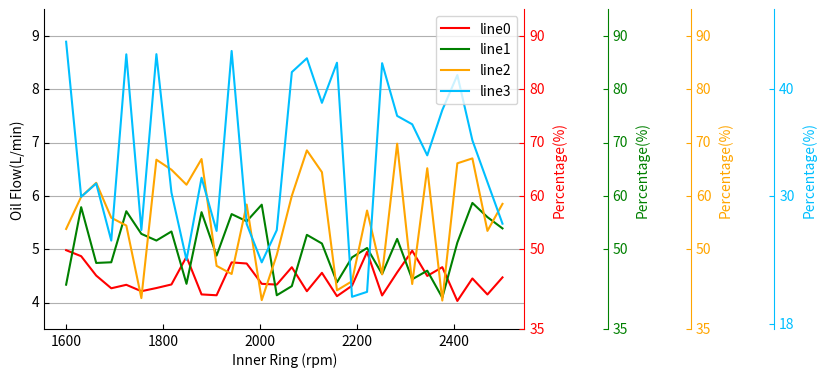

Write Python code to recreate this figure.
import numpy as np
import matplotlib.pyplot as plt
from mpl_toolkits.axisartist import HostAxes, ParasiteAxes


def multi_parasite_axes(x, data, total):
    # color list
    color_list = ['red', 'green', 'orange', 'deepskyblue', 'black', 'navy', 'pink', 'aqua']

    # figure
    fig = plt.figure(figsize=[8, 4])
    # main axes location & size
    ax_main = HostAxes(fig, [0.0, 0.0, 0.6, 0.8])
    ax_main.set_ylabel('Oil Flow(L/min)')
    ax_main.set_xlabel('Inner Ring (rpm)')

    ax_list = []
    _axis = []
    for i in range(len(total)):
        ax_list.append(ParasiteAxes(ax_main, sharex=ax_main))
        ax_main.parasites.append(ax_list[i])
        ax_list[i].set_ylabel('Percentage(%)')
        if i:
            _axis.append(ax_list[i].get_grid_helper().new_fixed_axis)
            ax_list[i].axis[str(i)] = _axis[i-1](loc='right', axes=ax_list[i], offset=(60*i, 0))
            ax_list[i].axis[str(i)].label.set_color(color_list[i])
            ax_list[i].axis[str(i)].major_ticks.set_color(color_list[i])
            ax_list[i].axis[str(i)].major_ticklabels.set_color(color_list[i])
            ax_list[i].axis[str(i)].line.set_color(color_list[i])
        else:
            ax_list[i].axis['right'].label.set_color(color_list[i])
            ax_list[i].axis['right'].major_ticks.set_color(color_list[i])
            ax_list[i].axis['right'].major_ticklabels.set_color(color_list[i])
            ax_list[i].axis['right'].line.set_color(color_list[i])

    # invisible right axis of ax_cof
    ax_main.axis['right'].set_visible(False)
    ax_main.axis['top'].set_visible(False)
    ax_list[0].axis['right'].set_visible(True)
    ax_list[0].axis['right'].major_ticklabels.set_visible(True)
    ax_list[0].axis['right'].label.set_visible(True)

    # add axes to fig
    fig.add_axes(ax_main)

    # plot
    for i in range(len(data)):
        ax_main.plot(x, data[i], label='line' + str(i), color=color_list[i])

    # set ylim
    min_level = int(np.min(np.array(data)))
    max_level = round(np.max(np.array(data)))
    ax_main.set_ylim(min_level-0.5, max_level+0.5)
    for i in range(len(total)):
        ax_list[i].set_ylim(100 * (min_level-0.5)/total[i], 100 * (max_level+0.5)/total[i])
        # ax_list[i].set_yticks(np.round(np.linspace(100 * min_level/total[i], 100, 5)))
        y_ticks = [100 * (min_level-0.5) / total[i]]
        for j in np.linspace(0, 100, 11):
            if (j > y_ticks[0] + 5) and (j < 100 * (max_level+0.5)/total[i]):
                y_ticks.append(j)
        ax_list[i].set_yticks(np.round(np.array(y_ticks)))

    # legend
    ax_main.legend()

    plt.grid(axis='y')
    plt.savefig('fig_func.png', bbox_inches='tight')
    plt.show()


if __name__ == '__main__':
    np.random.seed(2020)
    # rand_data
    rand_data = np.random.rand(4, 30)
    arr_0 = list(rand_data[:][0] * 1 + 4)
    arr_1 = list(rand_data[:][1] * 2 + 4)
    arr_2 = list(rand_data[:][2] * 3 + 4)
    arr_3 = list(rand_data[:][3] * 5 + 4)
    rpms = np.linspace(1600, 2500, len(arr_0))
    multi_parasite_axes(x=rpms, data=[arr_0, arr_1, arr_2, arr_3], total=[10, 10, 10, 20])
